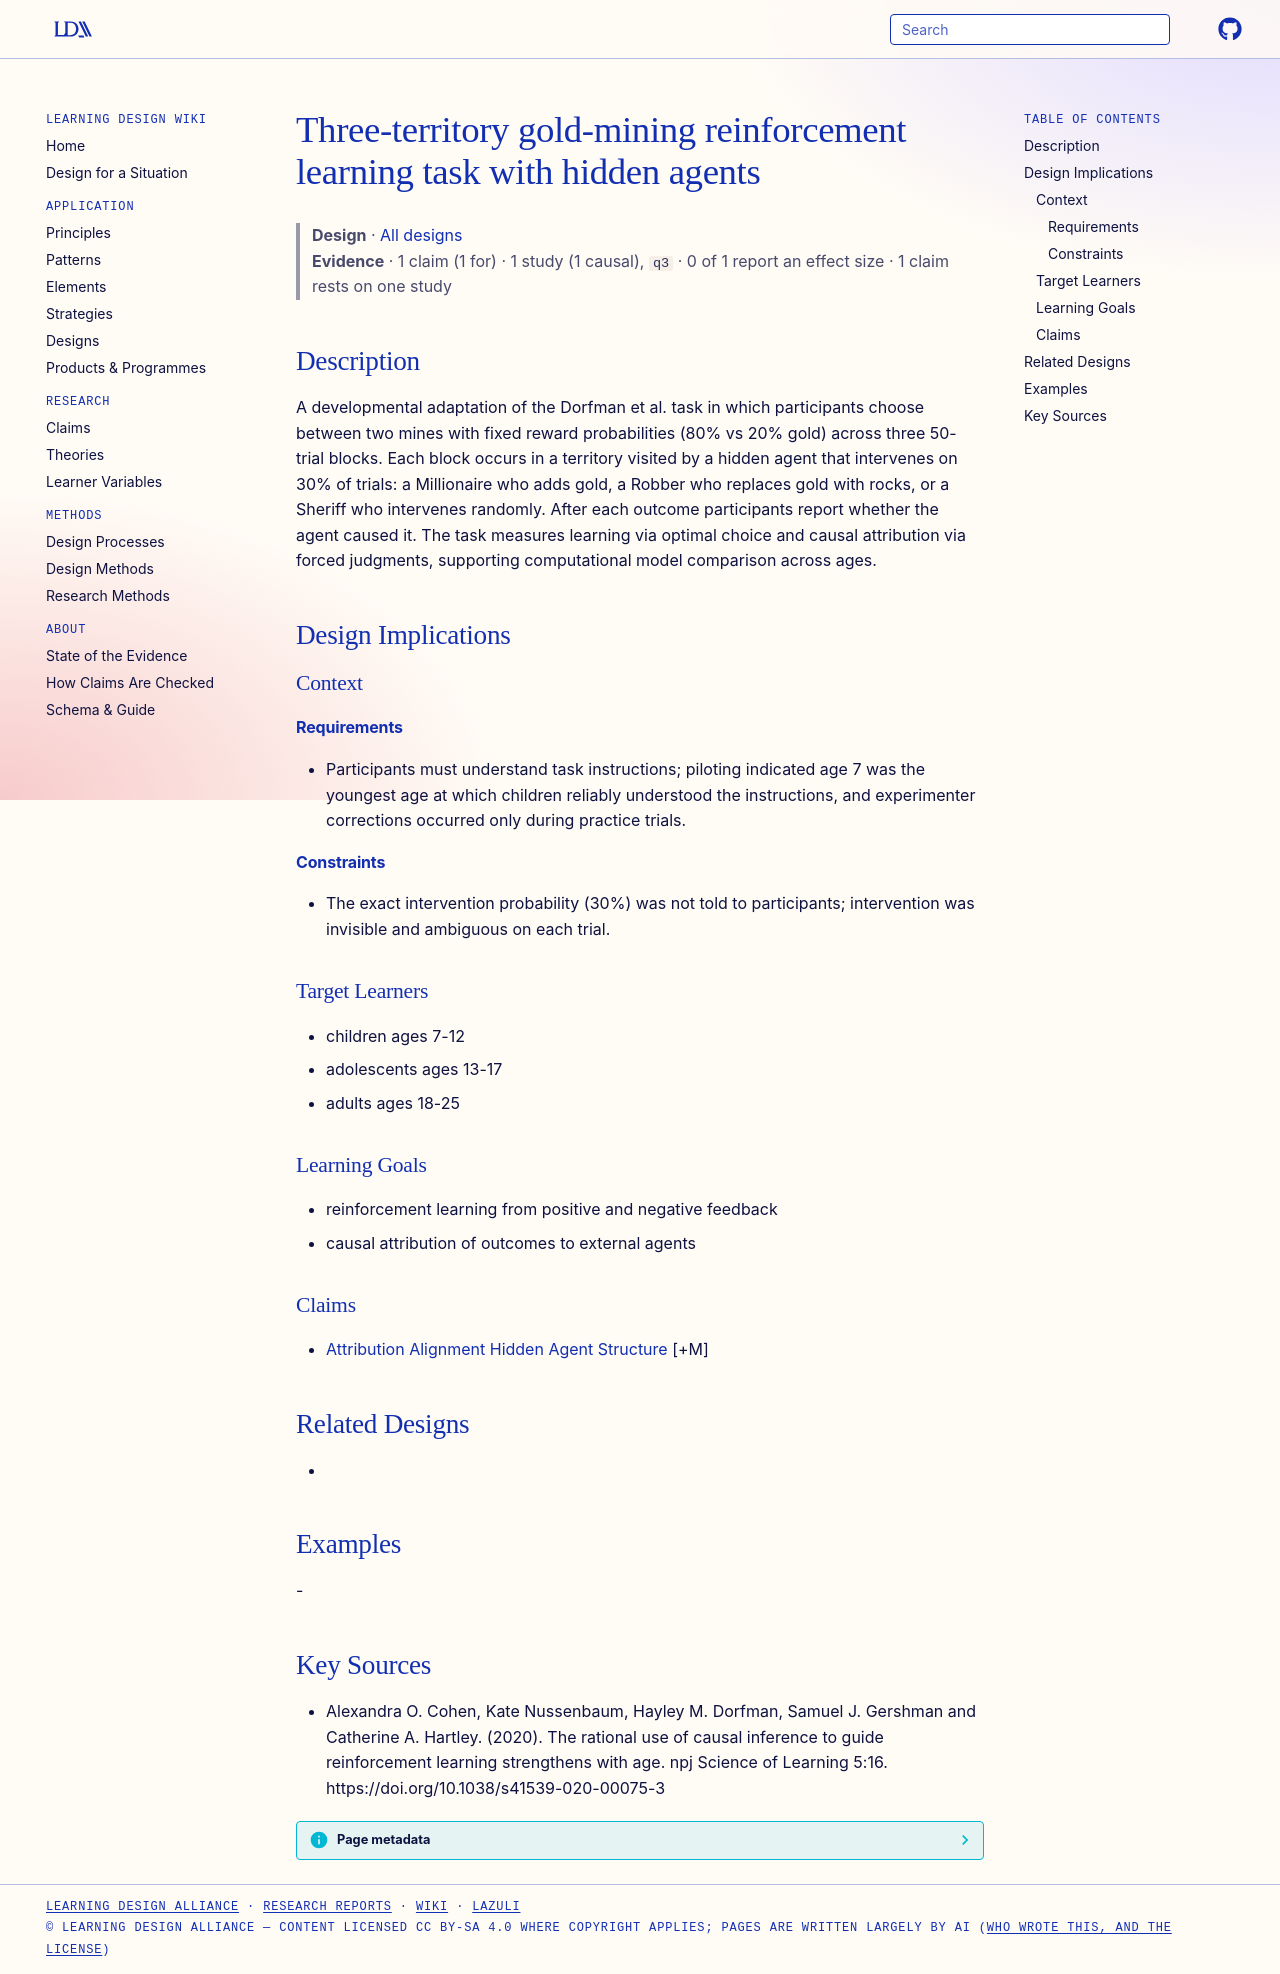

repository: Learning-Design-Alliance/learning-wiki · page: designs/gold-mining-hidden-agent-rl-task/index.html · generator: mkdocs

---
type: design
id: gold-mining-hidden-agent-rl-task
title: Three-territory gold-mining reinforcement learning task with hidden agents
description: A developmental adaptation of the Dorfman et al.
status: review
generated:
  by: "process:settle-candidates"
  at: 2026-10-27
sources:
  - id: alexandra-o-cohen-2020
    resource: "https://doi.org/10.1038/s41539-020-00075-3"
    title: "Alexandra O. Cohen, Kate Nussenbaum, Hayley M. Dorfman, Samuel J. Gershman and Catherine A. Hartley. (2020). The rational use of causal inference to guide reinforcement learning strengthens with age. npj Science of Learning 5:16. https://doi.org/10.1038/s41539-020-00075-3"
    author: Alexandra O. Cohen, Kate Nussenbaum, Hayley M. Dorfman, Samuel J. Gershman and Catherine A. Hartley
---

# Three-territory gold-mining reinforcement learning task with hidden agents

> **Design** · [All designs](index.md)
> **Evidence** · 1 claim (1 for) · 1 study (1 causal), `q3` · 0 of 1 report an effect size · 1 claim rests on one study

## Description
A developmental adaptation of the Dorfman et al. task in which participants choose between two mines with fixed reward probabilities (80% vs 20% gold) across three 50-trial blocks. Each block occurs in a territory visited by a hidden agent that intervenes on 30% of trials: a Millionaire who adds gold, a Robber who replaces gold with rocks, or a Sheriff who intervenes randomly. After each outcome participants report whether the agent caused it. The task measures learning via optimal choice and causal attribution via forced judgments, supporting computational model comparison across ages.

## Design Implications

### Context
#### Requirements
- Participants must understand task instructions; piloting indicated age 7 was the youngest age at which children reliably understood the instructions, and experimenter corrections occurred only during practice trials.
#### Constraints
- The exact intervention probability (30%) was not told to participants; intervention was invisible and ambiguous on each trial.

### Target Learners
- children ages 7-12
- adolescents ages 13-17
- adults ages 18-25

### Learning Goals
- reinforcement learning from positive and negative feedback
- causal attribution of outcomes to external agents

### Claims
- [Attribution Alignment Hidden Agent Structure](../claims/attribution-alignment-hidden-agent-structure.md) [+M]

## Related Designs
- 

## Examples
-

## Key Sources
- Alexandra O. Cohen, Kate Nussenbaum, Hayley M. Dorfman, Samuel J. Gershman and Catherine A. Hartley. (2020). The rational use of causal inference to guide reinforcement learning strengthens with age. npj Science of Learning 5:16. https://doi.org/10.1038/s41539-020-00075-3
